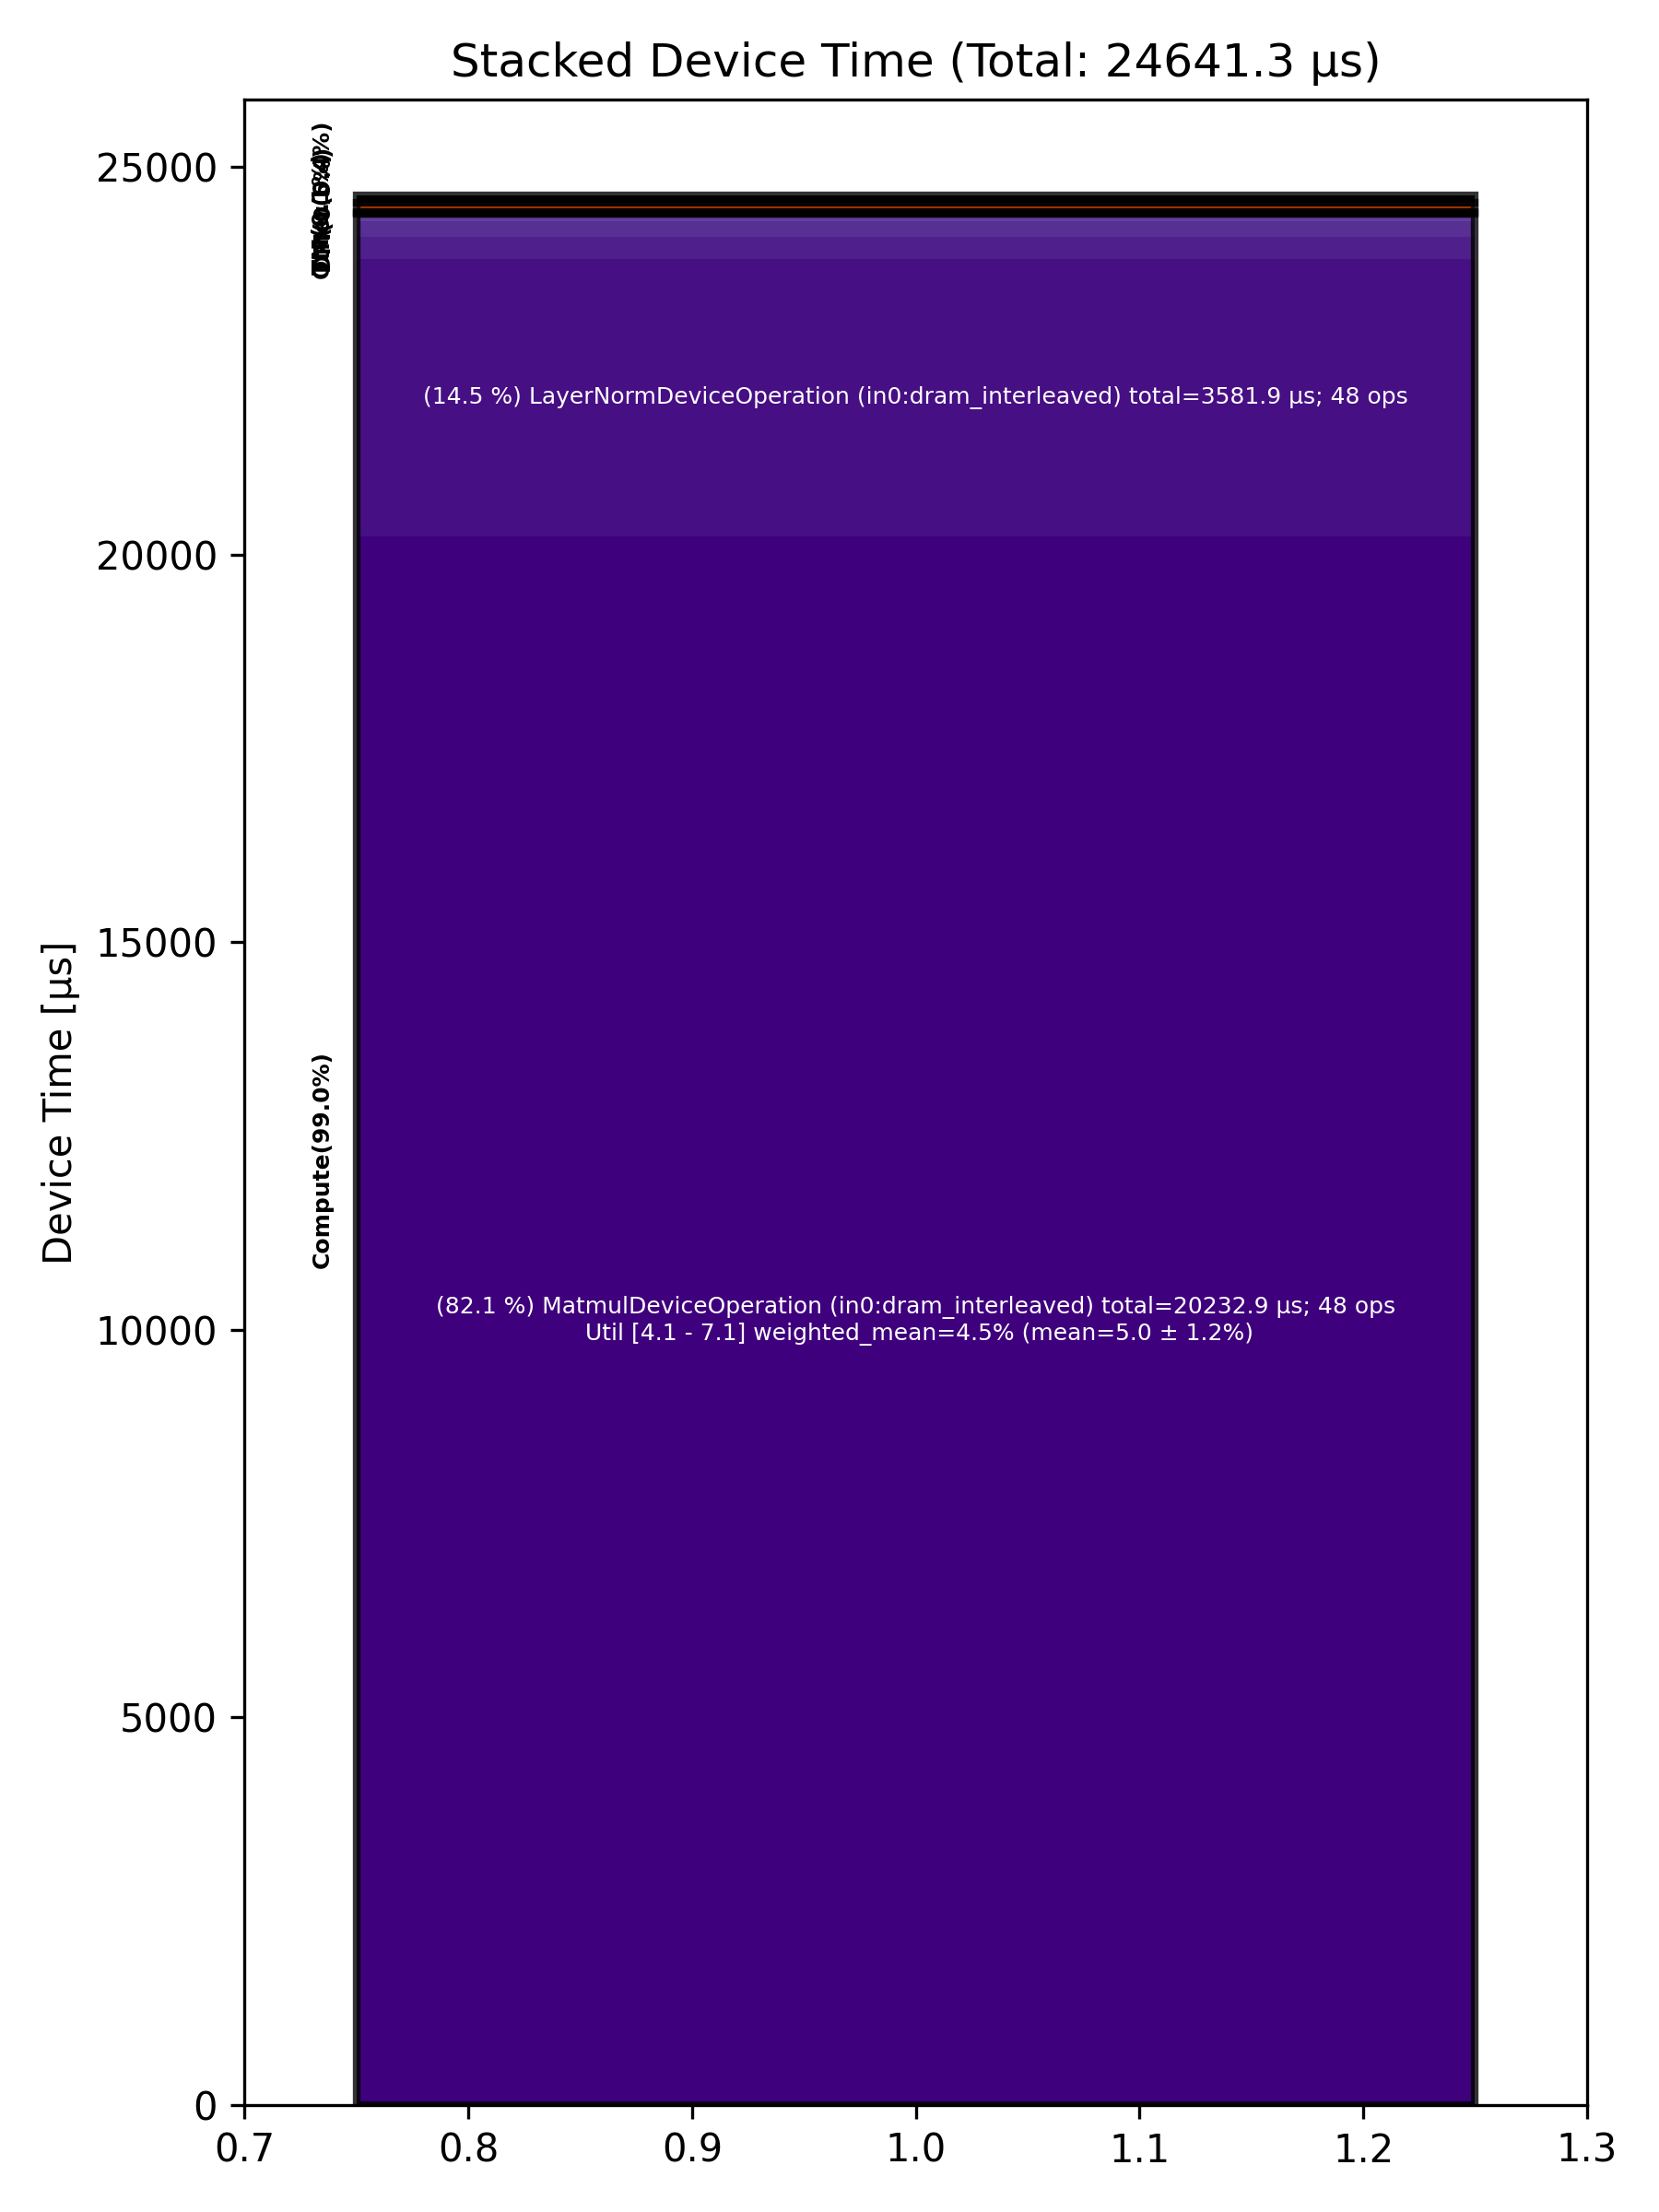

The table this chart was drawn from, first rows:
Total % [%], Op Code, Device Time Sum [μs], Op Count, Op Category, Min FLOPs [%], Max FLOPs [%], Mean FLOPs [%], Std FLOPs [%], Weighted Mean FLOPs [%]
82.11, MatmulDeviceOperation (in0:dram_interlea…, 20233, 48, Compute, 4.13, 7.10, 5.03, 1.15, 4.53
14.54, LayerNormDeviceOperation (in0:dram_inter…, 3582, 48, Compute, , , , , 
1.16, SdpaDecodeDeviceOperation (in0:dram_inte…, 286.9, 8, Compute, , , , , 
0.83, BinaryNgDeviceOperation (in0:dram_interl…, 203.8, 32, Compute, , , , , 
0.41, NLPCreateQKVHeadsDecodeDeviceOperation (…, 102.2, 8, Other, , , , , 
0.38, UnaryDeviceOperation (in0:dram_interleav…, 93.56, 16, Compute, , , , , 
0.23, PagedUpdateCacheDeviceOperation (in0:dra…, 57.06, 16, DM, , , , , 
0.07, CopyDeviceOperation (in0:dram_interleave…, 17.18, 8, DM, , , , , 
0.06, SliceDeviceOperation (in0:dram_interleav…, 15.42, 8, TM, , , , , 
0.06, InterleavedToShardedDeviceOperation (in0…, 14.32, 24, DM, , , , , 
0.05, ShardedToInterleavedDeviceOperation (in0…, 13.00, 24, DM, , , , , 
0.05, ShardedToInterleavedDeviceOperation (in0…, 12.29, 8, DM, , , , , 
0.04, NLPConcatHeadsDecodeDeviceOperation (in0…, 10.69, 8, TM, , , , , 
